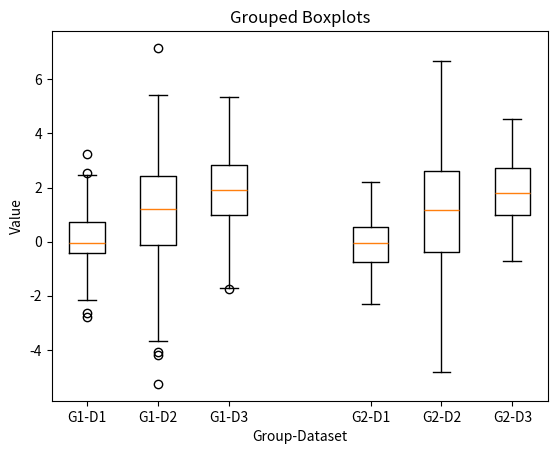

Here is the Python script that generated this plot:

import matplotlib.pyplot as plt
import numpy as np
# Generates grouped data
data_group1 = [np.random.normal(0, 1, 100), np.random.normal(1, 2, 100), np.random.normal(2, 1.5, 100)]
data_group2 = [np.random.normal(0, 1, 100), np.random.normal(1, 2, 100), np.random.normal(2, 1.5, 100)]
# Combines two data groups into a dataset
data = data_group1 + data_group2
# Creates grouped boxplots
plt.boxplot(data, positions=[1, 2, 3, 5, 6, 7], tick_labels=['G1-D1', 'G1-D2', 'G1-D3', 'G2-D1', 'G2-D2', 'G2-D3'])
plt.title('Grouped Boxplots')
plt.xlabel('Group-Dataset')
plt.ylabel('Value')
plt.show()


 